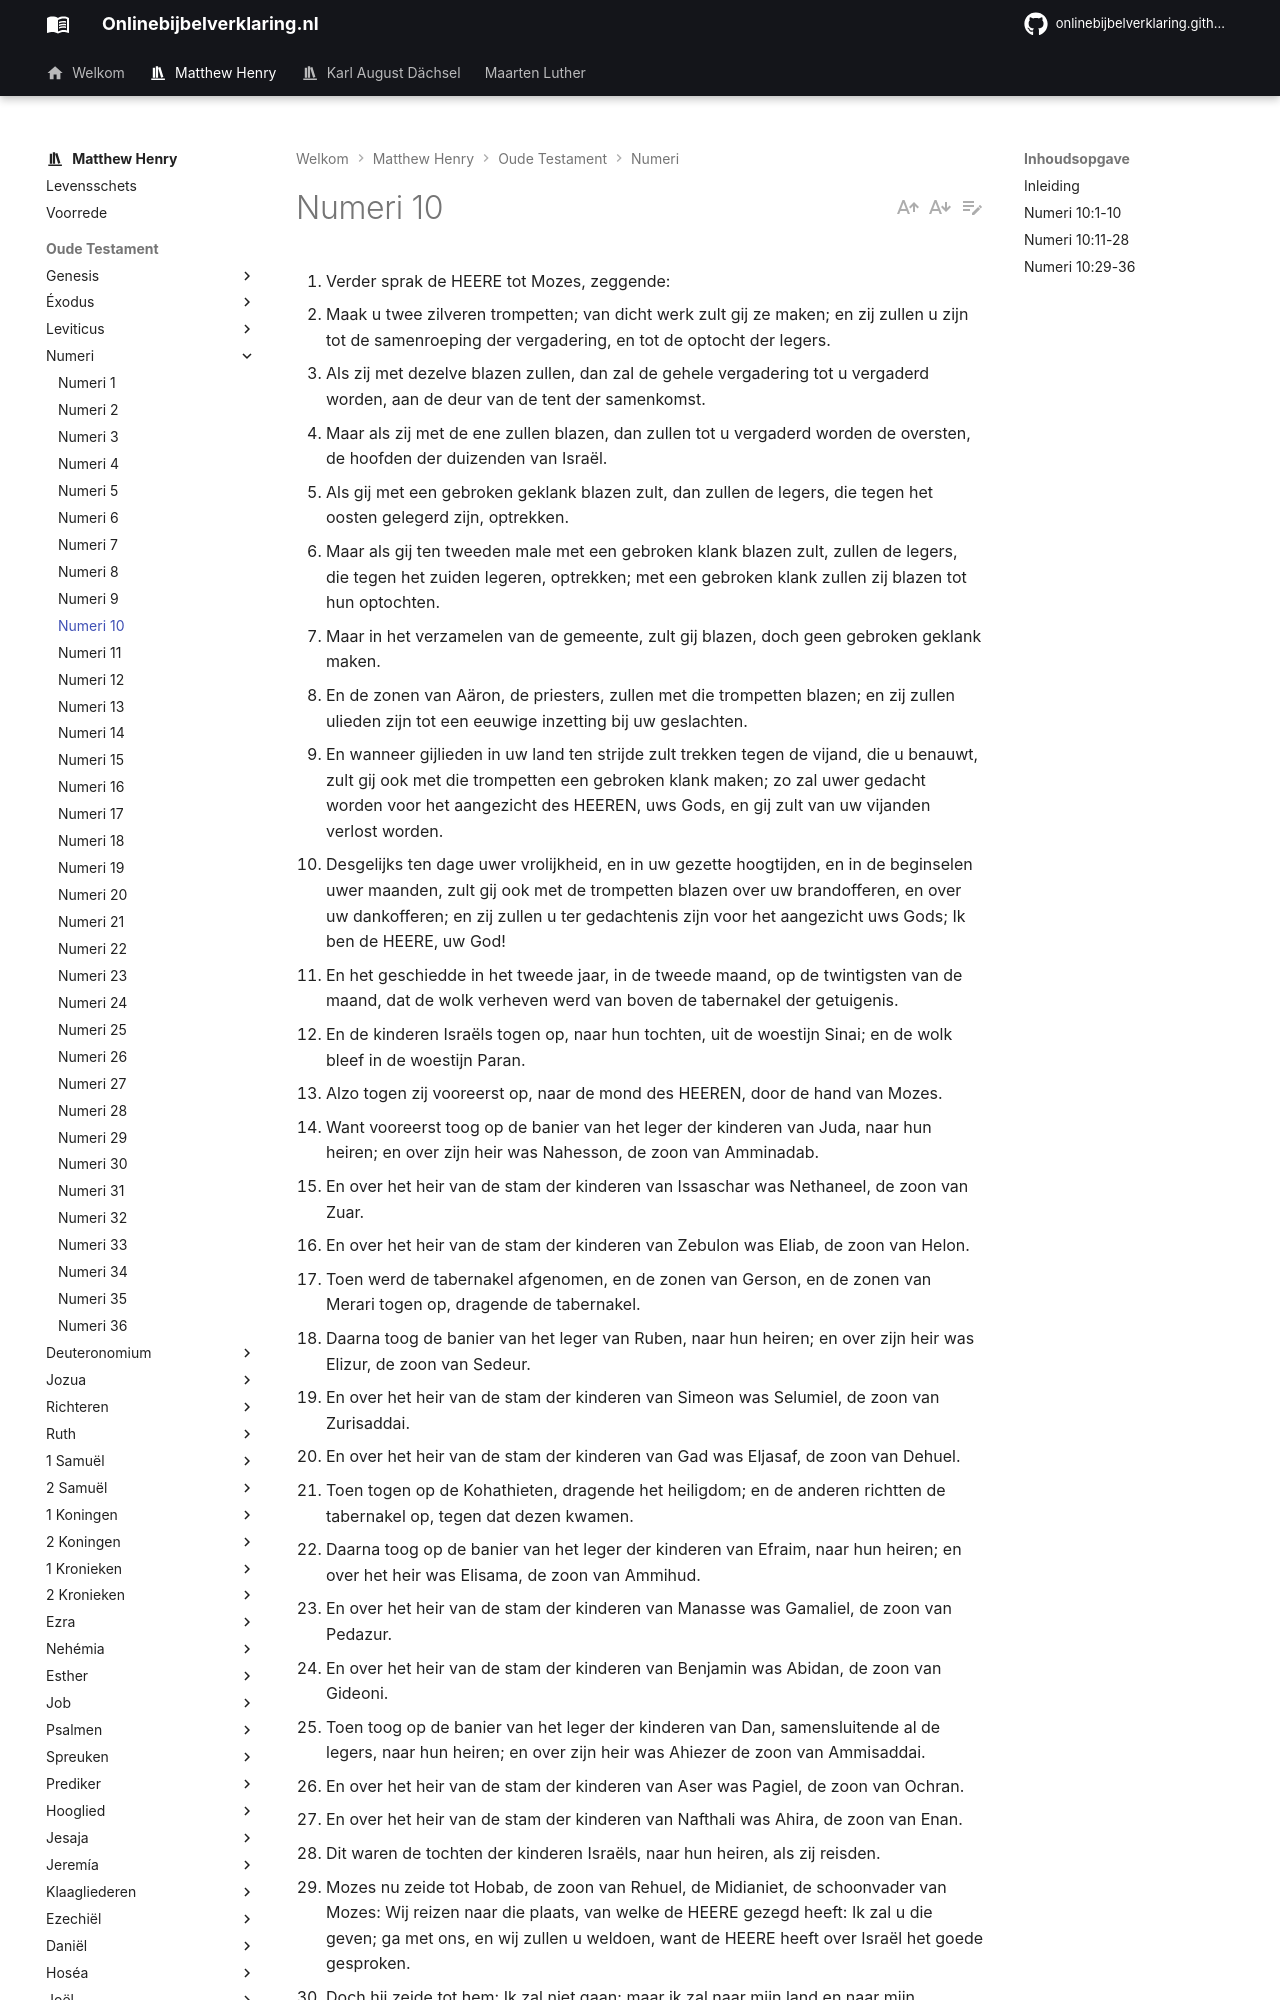

repository: onlinebijbelverklaring/onlinebijbelverklaring.github.io · page: matthewhenry/Numeri/Numeri10/index.html · generator: mkdocs

1. Verder sprak de HEERE tot Mozes, zeggende: 
2. Maak u twee zilveren trompetten; van dicht werk zult gij ze maken; en zij zullen u zijn tot de samenroeping der vergadering, en tot de optocht der legers. 
3. Als zij met dezelve blazen zullen, dan zal de gehele vergadering tot u vergaderd worden, aan de deur van de tent der samenkomst. 
4. Maar als zij met de ene zullen blazen, dan zullen tot u vergaderd worden de oversten, de hoofden der duizenden van Israël. 
5. Als gij met een gebroken geklank blazen zult, dan zullen de legers, die tegen het oosten gelegerd zijn, optrekken. 
6. Maar als gij ten tweeden male met een gebroken klank blazen zult, zullen de legers, die tegen het zuiden legeren, optrekken; met een gebroken klank zullen zij blazen tot hun optochten. 
7. Maar in het verzamelen van de gemeente, zult gij blazen, doch geen gebroken geklank maken. 
8. En de zonen van Aäron, de priesters, zullen met die trompetten blazen; en zij zullen ulieden zijn tot een eeuwige inzetting bij uw geslachten. 
9. En wanneer gijlieden in uw land ten strijde zult trekken tegen de vijand, die u benauwt, zult gij ook met die trompetten een gebroken klank maken; zo zal uwer gedacht worden voor het aangezicht des HEEREN, uws Gods, en gij zult van uw vijanden verlost worden. 
10. Desgelijks ten dage uwer vrolijkheid, en in uw gezette hoogtijden, en in de beginselen uwer maanden, zult gij ook met de trompetten blazen over uw brandofferen, en over uw dankofferen; en zij zullen u ter gedachtenis zijn voor het aangezicht uws Gods; Ik ben de HEERE, uw God! 
11. En het geschiedde in het tweede jaar, in de tweede maand, op de twintigsten van de maand, dat de wolk verheven werd van boven de tabernakel der getuigenis. 
12. En de kinderen Israëls togen op, naar hun tochten, uit de woestijn Sinai; en de wolk bleef in de woestijn Paran. 
13. Alzo togen zij vooreerst op, naar de mond des HEEREN, door de hand van Mozes. 
14. Want vooreerst toog op de banier van het leger der kinderen van Juda, naar hun heiren; en over zijn heir was Nahesson, de zoon van Amminadab. 
15. En over het heir van de stam der kinderen van Issaschar was Nethaneel, de zoon van Zuar. 
16. En over het heir van de stam der kinderen van Zebulon was Eliab, de zoon van Helon. 
17. Toen werd de tabernakel afgenomen, en de zonen van Gerson, en de zonen van Merari togen op, dragende de tabernakel. 
18. Daarna toog de banier van het leger van Ruben, naar hun heiren; en over zijn heir was Elizur, de zoon van Sedeur. 
19. En over het heir van de stam der kinderen van Simeon was Selumiel, de zoon van Zurisaddai. 
20. En over het heir van de stam der kinderen van Gad was Eljasaf, de zoon van Dehuel. 
21. Toen togen op de Kohathieten, dragende het heiligdom; en de anderen richtten de tabernakel op, tegen dat dezen kwamen. 
22. Daarna toog op de banier van het leger der kinderen van Efraim, naar hun heiren; en over het heir was Elisama, de zoon van Ammihud. 
23. En over het heir van de stam der kinderen van Manasse was Gamaliel, de zoon van Pedazur. 
24. En over het heir van de stam der kinderen van Benjamin was Abidan, de zoon van Gideoni. 
25. Toen toog op de banier van het leger der kinderen van Dan, samensluitende al de legers, naar hun heiren; en over zijn heir was Ahiezer de zoon van Ammisaddai. 
26. En over het heir van de stam der kinderen van Aser was Pagiel, de zoon van Ochran. 
27. En over het heir van de stam der kinderen van Nafthali was Ahira, de zoon van Enan. 
28. Dit waren de tochten der kinderen Israëls, naar hun heiren, als zij reisden. 
29. Mozes nu zeide tot Hobab, de zoon van Rehuel, de Midianiet, de schoonvader van Mozes: Wij reizen naar die plaats, van welke de HEERE gezegd heeft: Ik zal u die geven; ga met ons, en wij zullen u weldoen, want de HEERE heeft over Israël het goede gesproken. 
30. Doch hij zeide tot hem: Ik zal niet gaan; maar ik zal naar mijn land en naar mijn maagschap gaan. 
31. En hij zeide: Verlaat ons toch niet; want dewijl gij weet, dat wij ons legeren in de woestijn, zo zult gij ons tot ogen zijn. 
32. En het zal geschieden, als gij met ons zult gaan, en het goede geschieden zal, waarmede de HEERE bij ons weldoen zal, dat wij u ook weldoen zullen. 
33. Zo togen zij drie dagreizen van de berg des HEEREN; en de ark des verbonds des HEEREN reisde voor hun aangezicht drie dagreizen, om voor hen een rustplaats uit te speuren. 
34. En de wolk des HEEREN was des daags over hen, als zij uit het leger verreisden. 
35. Het geschiedde nu in het optrekken van de ark, dat Mozes zeide: Sta op, HEERE! en laat Uw vijanden verstrooid worden, en Uw haters van Uw aangezicht vlieden! 
36. En als zij rustte, zeide hij: Kom weder, HEERE! tot de tien duizenden der duizenden van Israël!
